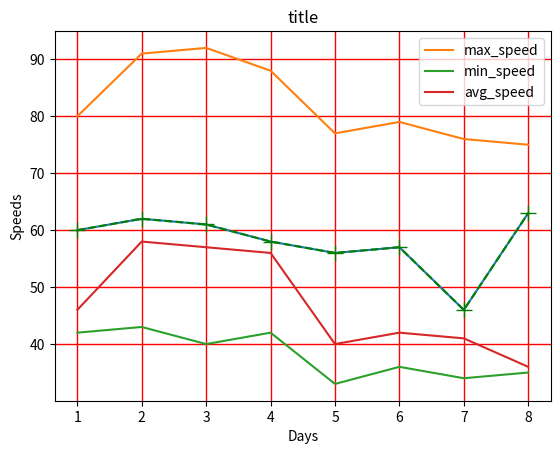

The matplotlib source for this figure:
import matplotlib.pyplot as plt
#1
x = [1,2,3,4,5,6,7,8]
y= [60,62,61,58,56,57,46,63]
plt.xlabel("Days")
plt.ylabel("Speed")
plt.plot(x,y)
plt.show()

#2 
plt.plot(x,y,color='green', linestyle='dashed', marker='+', markerfacecolor='blue', markersize=12)

#3 
days=[1,2,3,4,5,6,7,8]
max_speed=[80,91,92,88,77,79,76,75]
min_speed=[42,43,40,42,33,36,34,35]
avg_speed=[46,58,57,56,40,42,41,36]
plt.xlabel("Days")
plt.ylabel("Speeds")
plt.plot(days,max_speed,label="max_speed")
plt.plot(days,min_speed,label="min_speed")
plt.plot(days,avg_speed,label="avg_speed")
plt.grid(color='r', linestyle='-', linewidth=1)
plt.legend()
plt.title("title")
plt.show()